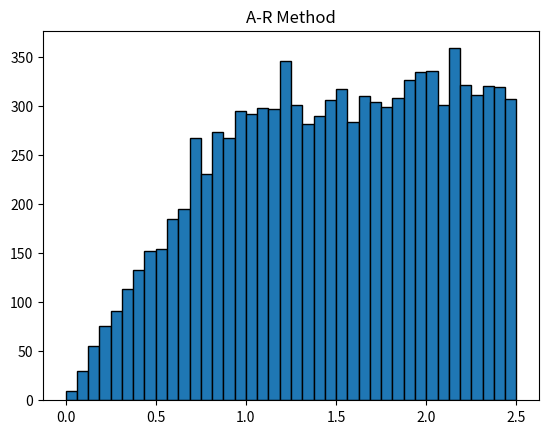

Here is the Python script that generated this plot:
# -*- coding: utf-8 -*-
"""
Created on Thu Sep 13 01:13:46 2018

[redacted]
"""
import random as rd
import numpy as np
import matplotlib.pyplot as plt

def InverseTransform():
    U = rd.uniform(0,1)
    if U<1/4:
        X = 2*np.sqrt(U)
    else:
        X = 2*U+1/2
    return X

def AcceptanceRejection():
    U = rd.uniform(0,1)
    U0 = rd.uniform(0,1)
    X = 5/2*np.sqrt(U0)
    if X<1:
        return X
    else:
        if U <= 0.5/(0.5*X):
            return X
        else:
            return AcceptanceRejection()
    
def main():
    AcceptRej = []
    for i in range(10000):
        AcceptRej.append(AcceptanceRejection())
    plt.hist(AcceptRej, bins=40, range=(0,2.5), edgecolor = 'black')
    plt.title('A-R Method')
    
if __name__ == '__main__':
    main()
    